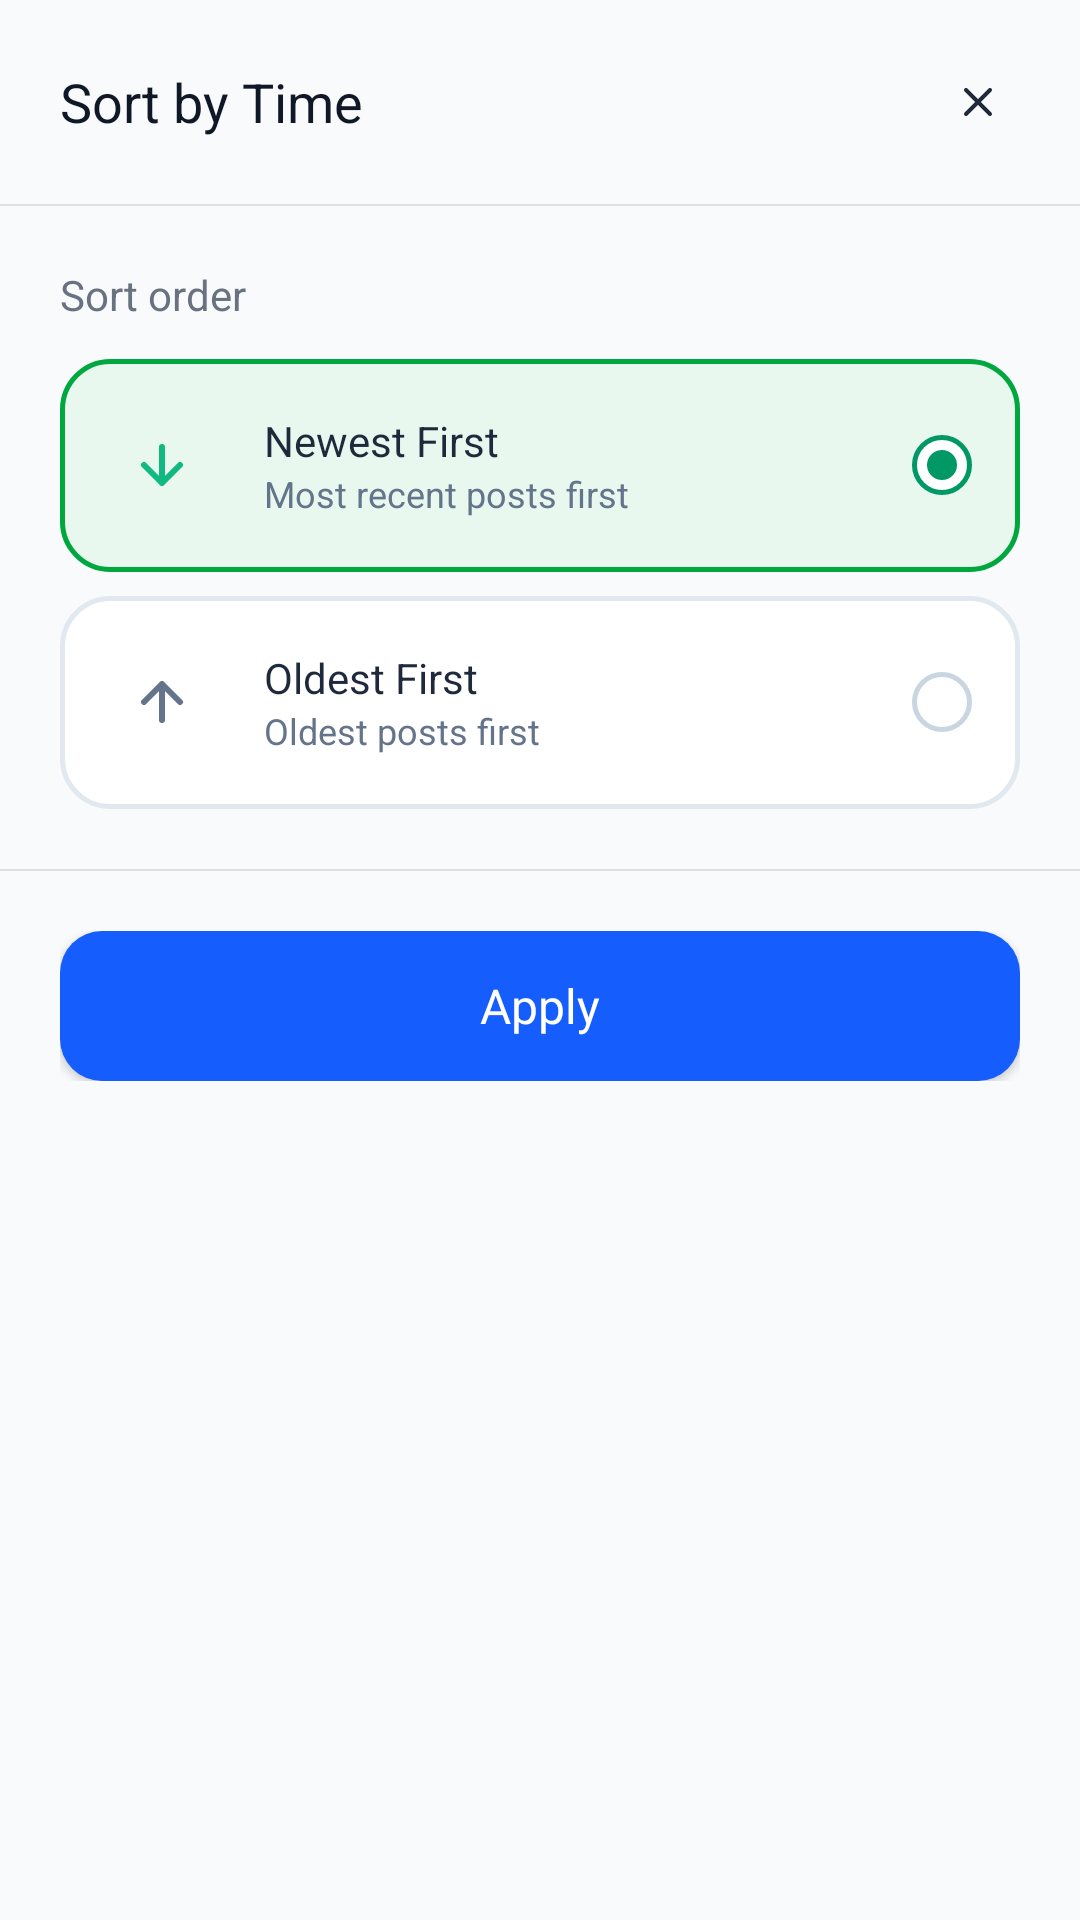

Write the Android layout XML for this screen, with the resource values it uses.
<!-- AndroidManifest.xml: application theme Theme.Forumusadmin -->
<!-- res/layout/dialog_sort_time.xml -->
<?xml version="1.0" encoding="utf-8"?>
<LinearLayout xmlns:android="http://schemas.android.com/apk/res/android"
    xmlns:app="http://schemas.android.com/apk/res-auto"
    android:layout_width="match_parent"
    android:layout_height="wrap_content"
    android:orientation="vertical"
    android:background="@drawable/bg_dialog_rounded">

    
    <LinearLayout
        android:layout_width="match_parent"
        android:layout_height="wrap_content"
        android:orientation="horizontal"
        android:padding="20dp"
        android:gravity="center_vertical">

        <TextView
            android:layout_width="0dp"
            android:layout_height="wrap_content"
            android:layout_weight="1"
            android:text="@string/sort_by_time"
            android:textColor="@color/dialog_title_text"
            android:textSize="18sp"
            android:textStyle="normal" />

        <ImageButton
            android:id="@+id/closeButton"
            android:layout_width="28dp"
            android:layout_height="28dp"
            android:background="?attr/selectableItemBackgroundBorderless"
            android:src="@drawable/ic_close"
            app:tint="@color/text_primary"
            android:contentDescription="@string/close" />
    </LinearLayout>

    <View
        android:layout_width="match_parent"
        android:layout_height="0.8dp"
        android:background="@color/border_gray" />

    
    <LinearLayout
        android:layout_width="match_parent"
        android:layout_height="wrap_content"
        android:orientation="vertical"
        android:paddingTop="20dp"
        android:paddingStart="20dp"
        android:paddingEnd="20dp"
        android:paddingBottom="20dp">

        
        <TextView
            android:layout_width="wrap_content"
            android:layout_height="wrap_content"
            android:text="@string/sort_order"
            android:textColor="@color/dialog_description_text"
            android:textSize="14sp"
            android:layout_marginBottom="12dp" />

        
        <LinearLayout
            android:id="@+id/newestFirstButton"
            android:layout_width="match_parent"
            android:layout_height="71dp"
            android:orientation="horizontal"
            android:gravity="center_vertical"
            android:background="@drawable/bg_sort_order_selected"
            android:padding="16dp"
            android:layout_marginBottom="8dp"
            android:clickable="true"
            android:focusable="true">

            <ImageView
                android:layout_width="36dp"
                android:layout_height="36dp"
                android:padding="8dp"
                android:layout_gravity="center"
                android:src="@drawable/ic_arrow_down"
                app:tint="@color/success_green"
                android:contentDescription="@string/newest_first" />

            <LinearLayout
                android:layout_width="0dp"
                android:layout_height="wrap_content"
                android:layout_weight="1"
                android:orientation="vertical"
                android:layout_marginStart="16dp">

                <TextView
                    android:layout_width="wrap_content"
                    android:layout_height="wrap_content"
                    android:text="@string/newest_first"
                    android:textColor="@color/text_primary"
                    android:textSize="14sp" />

                <TextView
                    android:layout_width="wrap_content"
                    android:layout_height="wrap_content"
                    android:text="@string/newest_posts_first"
                    android:textColor="@color/text_secondary"
                    android:textSize="12sp" />
            </LinearLayout>

            <View
                android:id="@+id/newestFirstIndicator"
                android:layout_width="20dp"
                android:layout_height="20dp"
                android:background="@drawable/bg_radio_order_selected" />
        </LinearLayout>

        
        <LinearLayout
            android:id="@+id/oldestFirstButton"
            android:layout_width="match_parent"
            android:layout_height="71dp"
            android:orientation="horizontal"
            android:gravity="center_vertical"
            android:background="@drawable/bg_sort_order_unselected"
            android:padding="16dp"
            android:clickable="true"
            android:focusable="true">

            <ImageView
                android:layout_width="36dp"
                android:layout_height="36dp"
                android:padding="8dp"
                android:layout_gravity="center"
                android:src="@drawable/ic_arrow_up"
                app:tint="@color/text_secondary"
                android:contentDescription="@string/oldest_first" />

            <LinearLayout
                android:layout_width="0dp"
                android:layout_height="wrap_content"
                android:layout_weight="1"
                android:orientation="vertical"
                android:layout_marginStart="16dp">

                <TextView
                    android:layout_width="wrap_content"
                    android:layout_height="wrap_content"
                    android:text="@string/oldest_first"
                    android:textColor="@color/text_primary"
                    android:textSize="14sp" />

                <TextView
                    android:layout_width="wrap_content"
                    android:layout_height="wrap_content"
                    android:text="@string/oldest_posts_first"
                    android:textColor="@color/text_secondary"
                    android:textSize="12sp" />
            </LinearLayout>

            <View
                android:id="@+id/oldestFirstIndicator"
                android:layout_width="20dp"
                android:layout_height="20dp"
                android:background="@drawable/bg_radio_order_unselected" />
        </LinearLayout>
    </LinearLayout>

    <View
        android:layout_width="match_parent"
        android:layout_height="0.8dp"
        android:background="@color/border_gray" />

    
    <LinearLayout
        android:layout_width="match_parent"
        android:layout_height="wrap_content"
        android:orientation="vertical"
        android:padding="20dp">

        <Button
            android:id="@+id/applyButton"
            android:layout_width="match_parent"
            android:layout_height="50dp"
            android:text="@string/apply"
            android:textColor="#FFFFFF"
            android:textSize="16sp"
            android:background="@drawable/bg_button_primary"
            android:textAllCaps="false" />
    </LinearLayout>

</LinearLayout>
<!-- resources referenced by this layout -->
<resources>
  <color name="border_gray">#e0e0e0</color>
  <color name="dialog_description_text">#6A7282</color>
  <color name="dialog_title_text">#101828</color>
  <color name="success_green">#10B981</color>
  <color name="text_primary">#1E293B</color>
  <color name="text_secondary">#64748B</color>
  <!-- drawable bg_button_primary (drawable) -->
  <?xml version="1.0" encoding="utf-8"?>
  <shape xmlns:android="http://schemas.android.com/apk/res/android">
      <solid android:color="#155DFC" />
      <corners android:radius="14dp" />
  </shape>
  <!-- drawable bg_radio_order_unselected (drawable) -->
  <?xml version="1.0" encoding="utf-8"?>
  <shape xmlns:android="http://schemas.android.com/apk/res/android"
      android:shape="oval">
      <stroke android:width="1.6dp" android:color="#CAD5E2" />
      <size android:width="20dp" android:height="20dp" />
  </shape>
  <!-- drawable bg_sort_order_selected (drawable) -->
  <?xml version="1.0" encoding="utf-8"?>
  <shape xmlns:android="http://schemas.android.com/apk/res/android">
      <solid android:color="@color/filter_option_bg_selected_green" />
      <corners android:radius="16dp" />
      <stroke
          android:width="1.6dp"
          android:color="@color/filter_option_stroke_selected_green" />
  </shape>
  <!-- drawable bg_sort_order_unselected (drawable) -->
  <?xml version="1.0" encoding="utf-8"?>
  <shape xmlns:android="http://schemas.android.com/apk/res/android">
      <solid android:color="#FFFFFF" />
      <corners android:radius="16dp" />
      <stroke
          android:width="1.6dp"
          android:color="#E2E8F0" />
  </shape>
  <!-- drawable ic_arrow_up (drawable) -->
  <?xml version="1.0" encoding="utf-8"?>
  <vector xmlns:android="http://schemas.android.com/apk/res/android"
      android:width="20dp"
      android:height="20dp"
      android:viewportWidth="20"
      android:viewportHeight="20">
      <path
          android:fillColor="#000000"
          android:pathData="M10,4L10,16M10,4L4,10M10,4L16,10"
          android:strokeWidth="2"
          android:strokeColor="#000000"
          android:strokeLineCap="round"
          android:strokeLineJoin="round"/>
  </vector>
  <string name="apply">Apply</string>
  <string name="close">Close</string>
  <string name="newest_first">Newest First</string>
  <string name="newest_posts_first">Most recent posts first</string>
  <string name="oldest_first">Oldest First</string>
  <string name="oldest_posts_first">Oldest posts first</string>
  <string name="sort_by_time">Sort by Time</string>
  <string name="sort_order">Sort order</string>
  <style name="Theme.Forumusadmin" parent="Base.Theme.Forumusadmin" />
  <color name="filter_option_bg_selected_green">#E8F8EE</color>
  <color name="filter_option_stroke_selected_green">#00A63E</color>
  <color name="primary_blue">#6366F1</color>
  <color name="white">#FFFFFFFF</color>
  <color name="background_light">#F8FAFC</color>
  <color name="card_background">#FFFFFF</color>
  <style name="AlertDialogTheme" parent="ThemeOverlay.Material3.Dialog.Alert">
          <item name="buttonBarNegativeButtonStyle">@style/NegativeButtonStyle</item>
          <item name="buttonBarPositiveButtonStyle">@style/PositiveButtonStyle</item>
      </style>
  <style name="NegativeButtonStyle" parent="Widget.Material3.Button.TextButton.Dialog">
          <item name="android:textColor">@color/text_secondary</item>
      </style>
  <style name="PositiveButtonStyle" parent="Widget.Material3.Button.TextButton.Dialog">
          <item name="android:textColor">@color/primary_blue</item>
      </style>
</resources>
